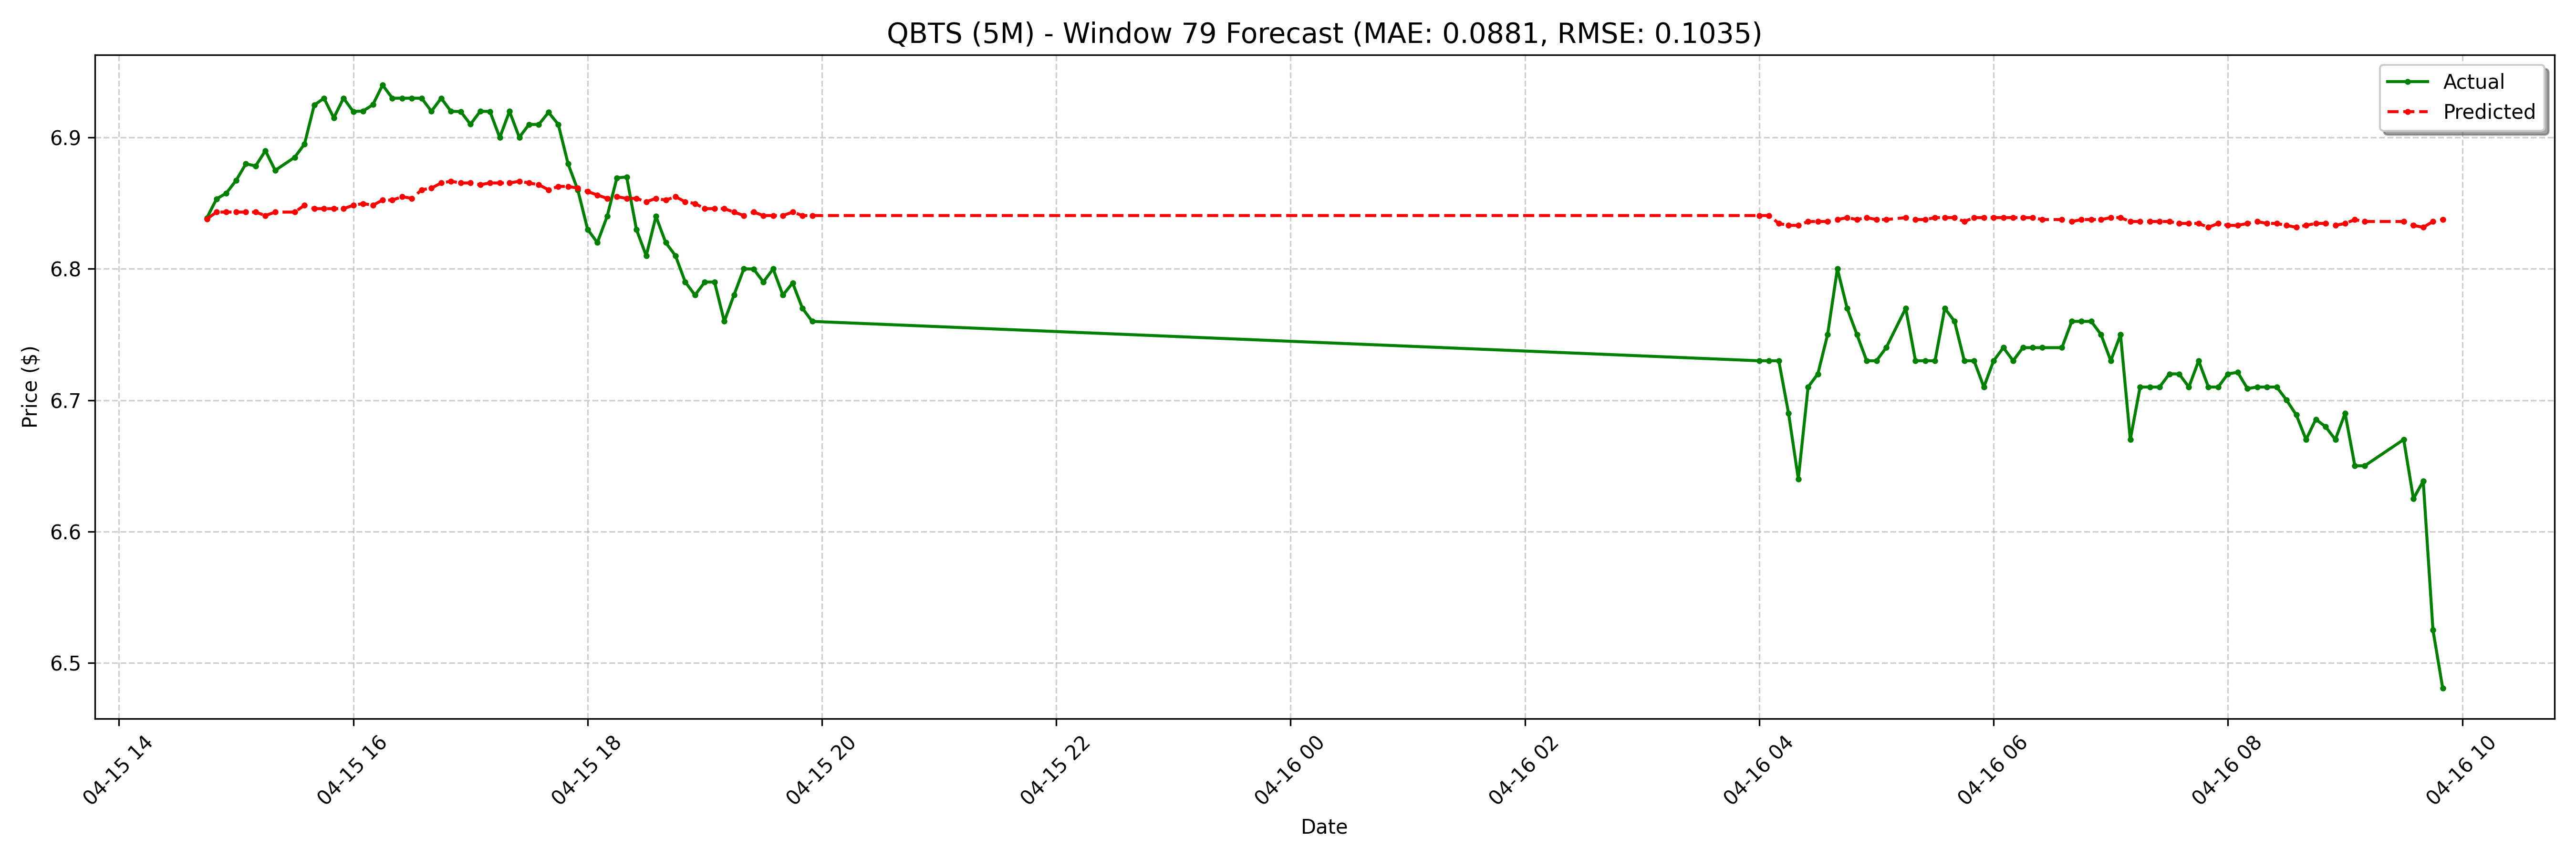

The file beside this chart, header and first rows:
date, actual, forecast
2025-04-15 14:45:00-04:00, 6.839, 6.838
2025-04-15 14:50:00-04:00, 6.853, 6.843
2025-04-15 14:55:00-04:00, 6.858, 6.843
2025-04-15 15:00:00-04:00, 6.867, 6.843
2025-04-15 15:05:00-04:00, 6.88, 6.843
2025-04-15 15:10:00-04:00, 6.878, 6.843
2025-04-15 15:15:00-04:00, 6.89, 6.841
2025-04-15 15:20:00-04:00, 6.875, 6.843
2025-04-15 15:30:00-04:00, 6.885, 6.843
2025-04-15 15:35:00-04:00, 6.895, 6.848
2025-04-15 15:40:00-04:00, 6.925, 6.846
2025-04-15 15:45:00-04:00, 6.93, 6.846
2025-04-15 15:50:00-04:00, 6.915, 6.846
2025-04-15 15:55:00-04:00, 6.93, 6.846
2025-04-15 16:00:00-04:00, 6.92, 6.848
2025-04-15 16:05:00-04:00, 6.92, 6.85
2025-04-15 16:10:00-04:00, 6.925, 6.848
2025-04-15 16:15:00-04:00, 6.94, 6.852
2025-04-15 16:20:00-04:00, 6.93, 6.852
2025-04-15 16:25:00-04:00, 6.93, 6.855
2025-04-15 16:30:00-04:00, 6.93, 6.854
2025-04-15 16:35:00-04:00, 6.93, 6.86
2025-04-15 16:40:00-04:00, 6.92, 6.861
2025-04-15 16:45:00-04:00, 6.93, 6.865
2025-04-15 16:50:00-04:00, 6.92, 6.867
2025-04-15 16:55:00-04:00, 6.92, 6.865
2025-04-15 17:00:00-04:00, 6.91, 6.865
2025-04-15 17:05:00-04:00, 6.92, 6.864
2025-04-15 17:10:00-04:00, 6.92, 6.865
2025-04-15 17:15:00-04:00, 6.9, 6.865
2025-04-15 17:20:00-04:00, 6.92, 6.865
2025-04-15 17:25:00-04:00, 6.9, 6.867
2025-04-15 17:30:00-04:00, 6.91, 6.865
2025-04-15 17:35:00-04:00, 6.91, 6.864
2025-04-15 17:40:00-04:00, 6.919, 6.86
2025-04-15 17:45:00-04:00, 6.91, 6.863
2025-04-15 17:50:00-04:00, 6.88, 6.863
2025-04-15 17:55:00-04:00, 6.86, 6.861
2025-04-15 18:00:00-04:00, 6.83, 6.859
2025-04-15 18:05:00-04:00, 6.82, 6.856
2025-04-15 18:10:00-04:00, 6.84, 6.854
2025-04-15 18:15:00-04:00, 6.869, 6.855
2025-04-15 18:20:00-04:00, 6.87, 6.854
2025-04-15 18:25:00-04:00, 6.83, 6.854
2025-04-15 18:30:00-04:00, 6.81, 6.851
2025-04-15 18:35:00-04:00, 6.84, 6.854
2025-04-15 18:40:00-04:00, 6.82, 6.852
2025-04-15 18:45:00-04:00, 6.81, 6.855
2025-04-15 18:50:00-04:00, 6.79, 6.851
2025-04-15 18:55:00-04:00, 6.78, 6.85
2025-04-15 19:00:00-04:00, 6.79, 6.846
2025-04-15 19:05:00-04:00, 6.79, 6.846
2025-04-15 19:10:00-04:00, 6.76, 6.846
2025-04-15 19:15:00-04:00, 6.78, 6.843
2025-04-15 19:20:00-04:00, 6.8, 6.841
2025-04-15 19:25:00-04:00, 6.8, 6.843
2025-04-15 19:30:00-04:00, 6.79, 6.841
2025-04-15 19:35:00-04:00, 6.8, 6.841
2025-04-15 19:40:00-04:00, 6.78, 6.841
2025-04-15 19:45:00-04:00, 6.789, 6.843
... 68 more rows
